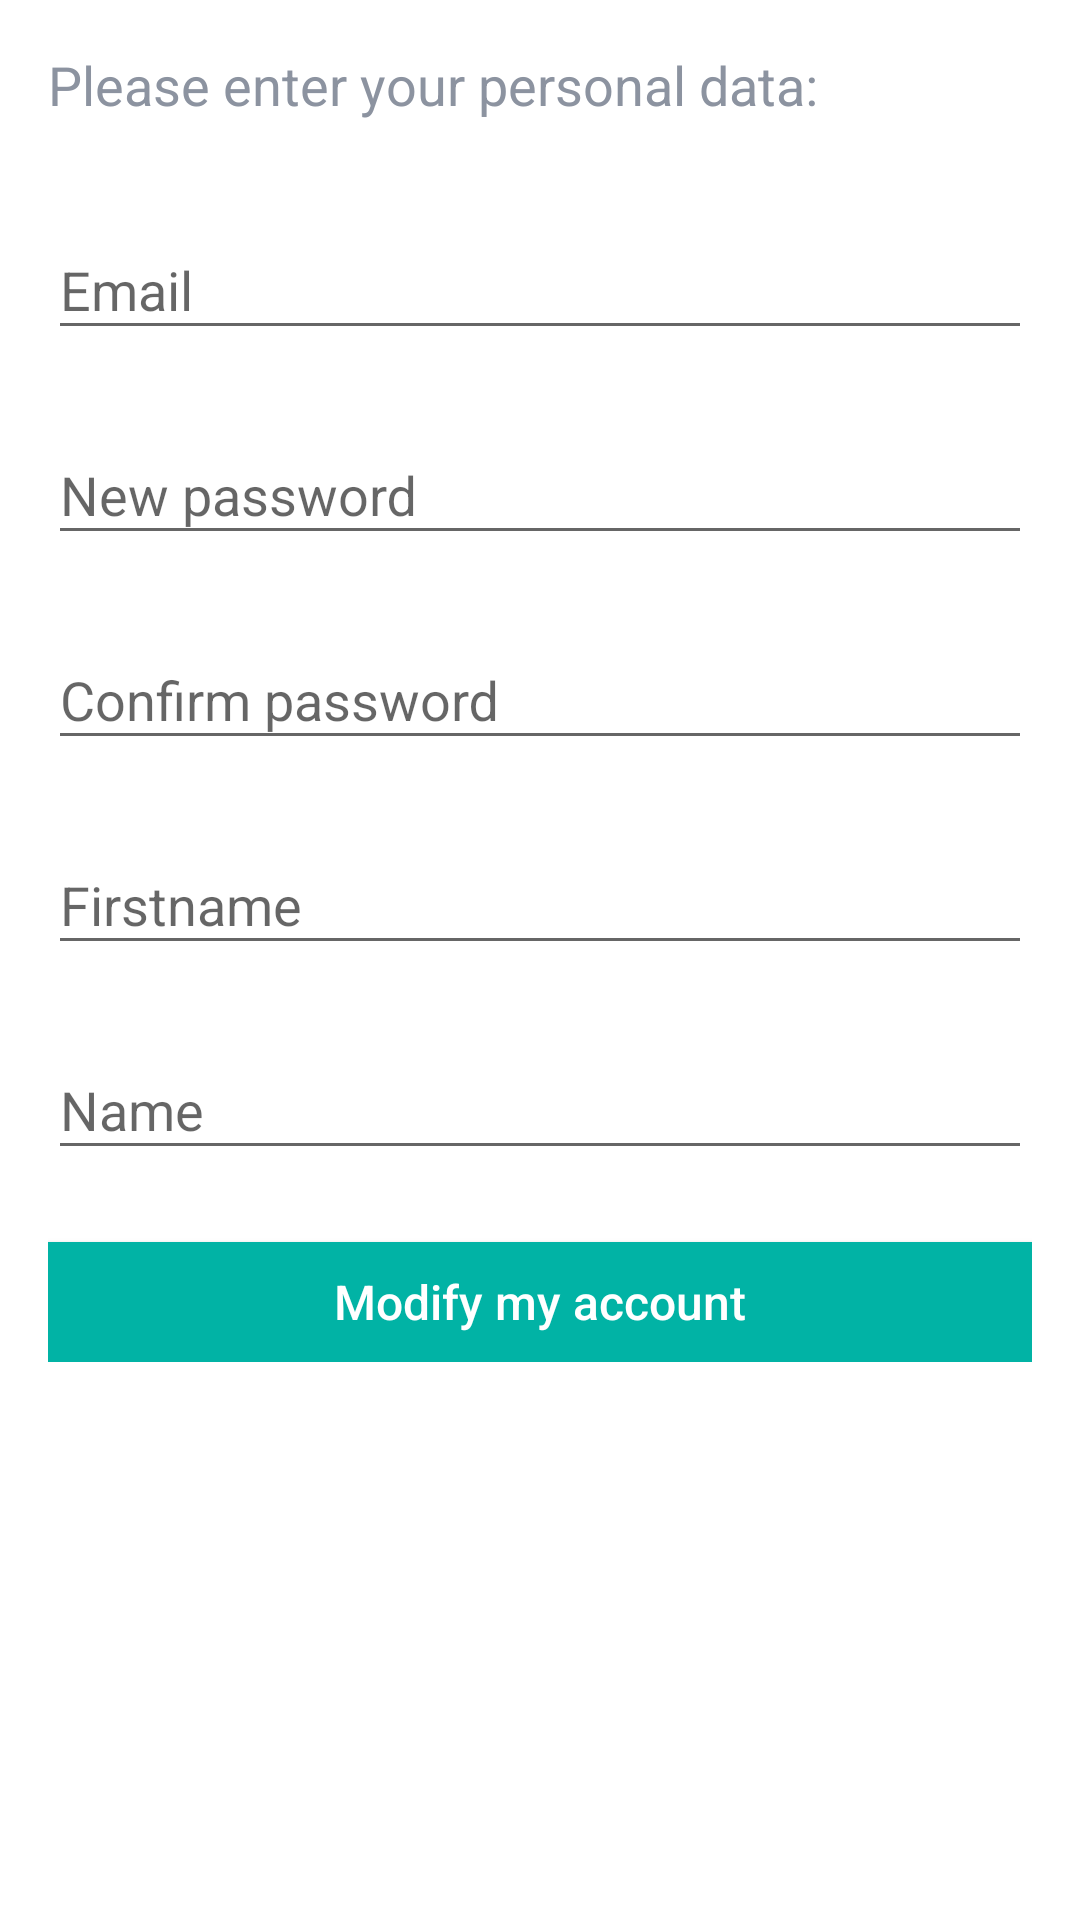

Here is an Android app screen rendered from its layout file. Give the layout XML and the strings, colors and styles it references.
<!-- AndroidManifest.xml: application theme common_app_theme -->
<!-- res/layout/profile_fragment.xml -->
<?xml version="1.0" encoding="utf-8"?>
<RelativeLayout style="@style/auth_parent">

    <ScrollView
        style="@style/profile_parent">

        <LinearLayout
            style="@style/profile_container">

            <TextView style="@style/profile_title" />

            
            <android.support.design.widget.TextInputLayout
                style="@style/auth_textinput">
                <EditText style="@style/profile_edittext_email"/>
            </android.support.design.widget.TextInputLayout>

            
            <android.support.design.widget.TextInputLayout
                style="@style/auth_textinput">
                <EditText style="@style/profile_edittext_password"/>
            </android.support.design.widget.TextInputLayout>

            
            <android.support.design.widget.TextInputLayout
                style="@style/auth_textinput">
                <EditText style="@style/profile_edittext_confirm"/>
            </android.support.design.widget.TextInputLayout>

            
            <android.support.design.widget.TextInputLayout
                style="@style/auth_textinput">
                <EditText style="@style/profile_edittext_firstname"/>
            </android.support.design.widget.TextInputLayout>

            
            <android.support.design.widget.TextInputLayout
                style="@style/auth_textinput">
                <EditText style="@style/profile_edittext_lastname"/>
            </android.support.design.widget.TextInputLayout>

            <android.support.v7.widget.AppCompatButton
                style="@style/profile_button_send"/>

        </LinearLayout>

    </ScrollView>

    
    <RelativeLayout
        style="@style/profile_loader_parent">

        <View
            style="@style/auth_loader_view"/>

        <ProgressBar
            style="@style/auth_loader_progress"/>

    </RelativeLayout>

</RelativeLayout>
<!-- resources referenced by this layout -->
<resources>
  <style name="auth_loader_progress">
          <item name="android:layout_width">wrap_content</item>
          <item name="android:layout_height">wrap_content</item>
          <item name="android:layout_centerInParent">true</item>
      </style>
  <style name="auth_loader_view">
          <item name="android:layout_width">match_parent</item>
          <item name="android:layout_height">match_parent</item>
          <item name="android:background">@android:color/black</item>
          <item name="android:alpha">0.3</item>
      </style>
  <style name="auth_parent">
          <item name="android:layout_width">match_parent</item>
          <item name="android:layout_height">match_parent</item>
      </style>
  <style name="auth_textinput">
          <item name="android:layout_width">match_parent</item>
          <item name="android:layout_height">wrap_content</item>
          <item name="android:layout_marginTop">8dp</item>
          <item name="android:layout_marginBottom">8dp</item>
      </style>
  <style name="profile_button_send" parent="auth_button">
          <item name="android:text">@string/modifier_compte</item>
          <item name="android:id">@id/profile_button_send</item>
          <item name="android:layout_marginTop">@dimen/padding</item>
      </style>
  <style name="profile_edittext_confirm" parent="auth_edittext">
          <item name="android:hint">@string/confirmation_mot_de_passe</item>
          <item name="android:inputType">textPassword</item>
          <item name="android:id">@id/profile_edittext_confirm</item>
      </style>
  <style name="profile_edittext_email" parent="auth_edittext">
          <item name="android:hint">@string/email</item>
          <item name="android:inputType">textEmailAddress</item>
          <item name="android:id">@id/profile_edittext_email</item>
      </style>
  <style name="profile_edittext_firstname" parent="auth_edittext">
          <item name="android:hint">@string/prenom</item>
          <item name="android:inputType">textCapSentences</item>
          <item name="android:id">@id/profile_edittext_firstname</item>
      </style>
  <style name="profile_edittext_lastname" parent="auth_edittext">
          <item name="android:hint">@string/nom</item>
          <item name="android:inputType">textCapSentences</item>
          <item name="android:id">@id/profile_edittext_lastname</item>
      </style>
  <style name="profile_edittext_password" parent="auth_edittext">
          <item name="android:hint">@string/nouveau_mot_de_passe</item>
          <item name="android:inputType">textPassword</item>
          <item name="android:id">@id/profile_edittext_password</item>
      </style>
  <style name="profile_loader_parent" parent="auth_parent">
          <item name="android:gravity">center</item>
          <item name="android:visibility">invisible</item>
          <item name="android:id">@id/profile_loader</item>
      </style>
  <style name="profile_parent">
          <item name="android:layout_width">match_parent</item>
          <item name="android:layout_height">match_parent</item>
      </style>
  <style name="common_app_theme" parent="@style/common_base_theme" />
  <string name="modifier_compte">"Modify my account"</string>
  <dimen name="padding">16dp</dimen>
  <style name="auth_edittext">
          <item name="android:layout_width">match_parent</item>
          <item name="android:layout_height">wrap_content</item>
          <item name="android:textColor">@color/green_1</item>
      </style>
  <string name="confirmation_mot_de_passe">"Confirm password"</string>
  <string name="email">"Email"</string>
  <string name="prenom">"Firstname"</string>
  <string name="nom">"Name"</string>
  <string name="nouveau_mot_de_passe">"New password"</string>
  <color name="gray">#8C93A0</color>
  <string name="renseigner_donnees">"Please enter your personal data:"</string>
  <color name="green_1">#01B3A5</color>
  <color name="green_2">#008F8D</color>
</resources>
